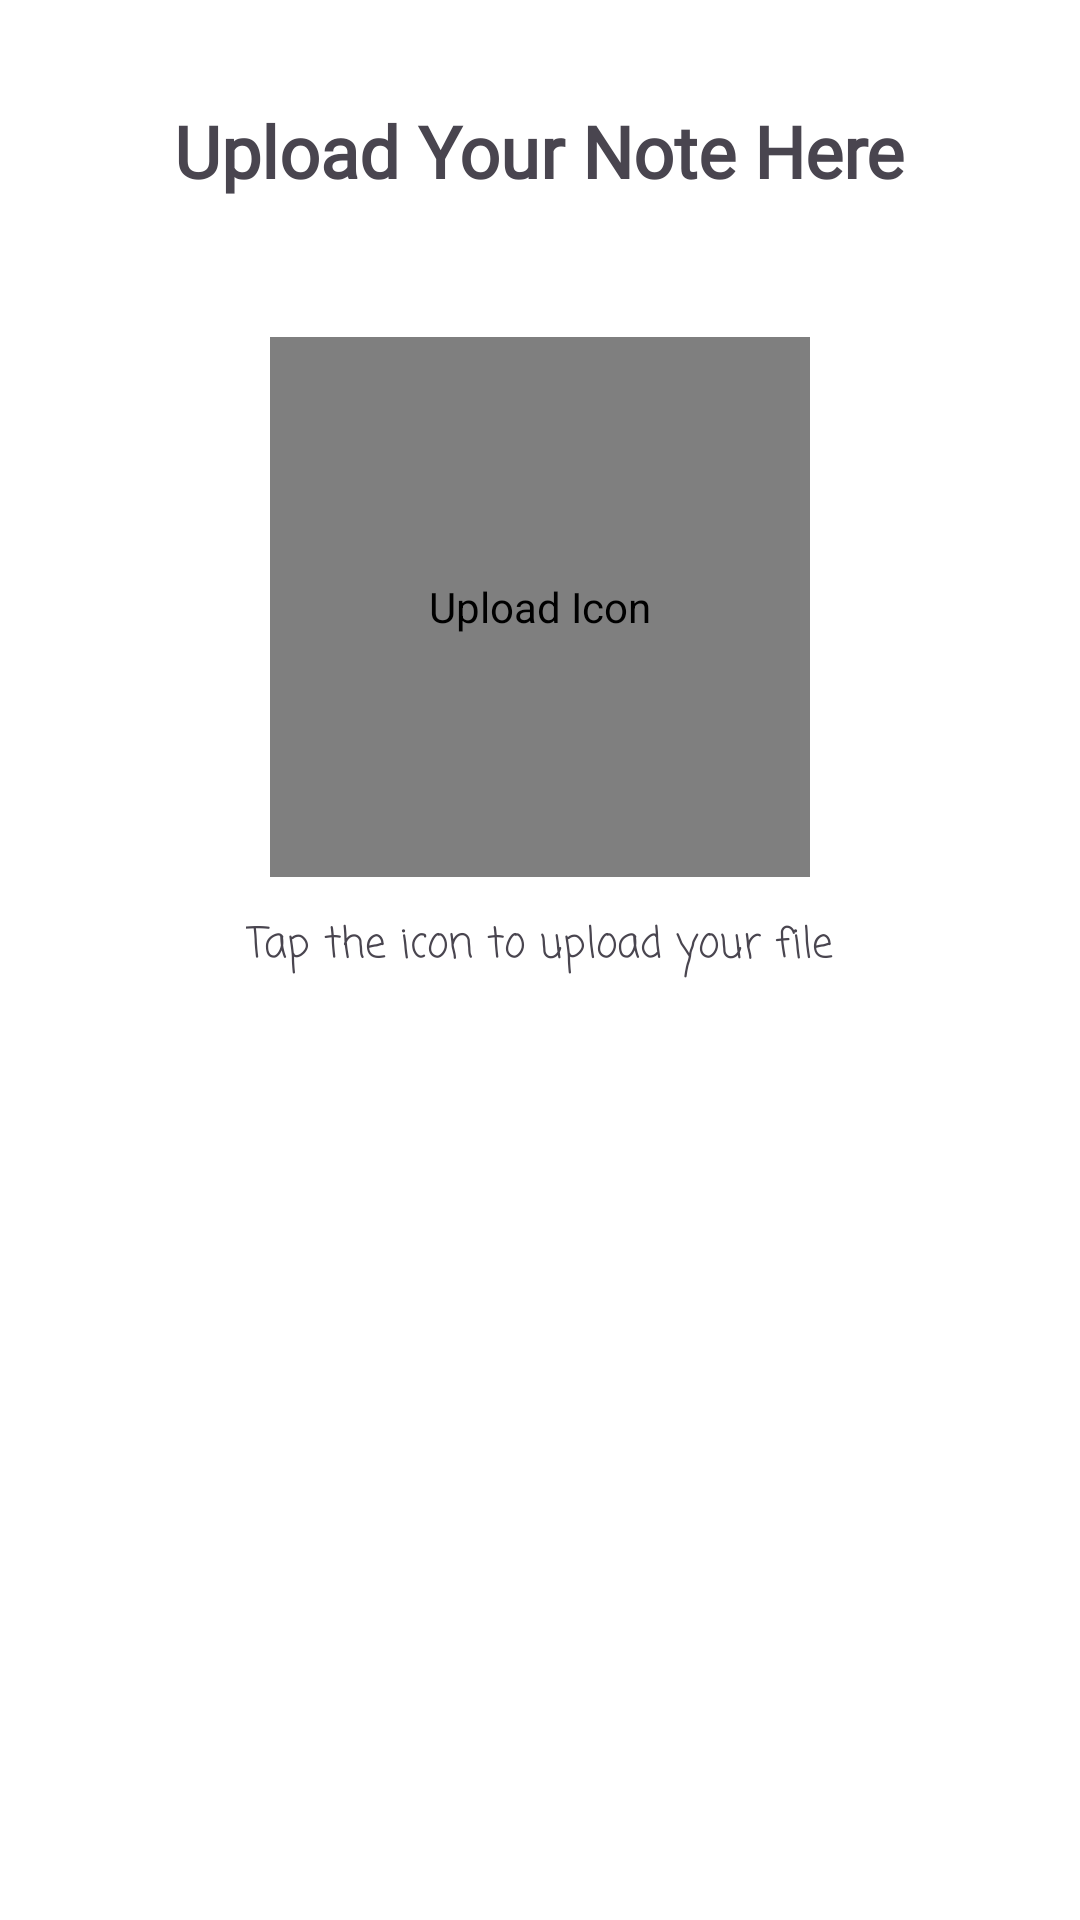

The Android layout XML behind this screen, and the referenced resources:
<!-- AndroidManifest.xml: application theme Theme.Notivation -->
<!-- res/layout/activity_upload2.xml -->
<?xml version="1.0" encoding="utf-8"?>
<ScrollView xmlns:android="http://schemas.android.com/apk/res/android"
    xmlns:app="http://schemas.android.com/apk/res-auto"
    android:id="@+id/scrollView"
    android:layout_width="match_parent"
    android:layout_height="match_parent"
    android:background="@color/white"
    android:padding="24dp">

    <LinearLayout
        android:id="@+id/rootLayout"
        android:layout_width="match_parent"
        android:layout_height="wrap_content"
        android:orientation="vertical"
        android:gravity="center_horizontal">

        
        <TextView
            android:id="@+id/textUploadHeader"
            android:layout_width="wrap_content"
            android:layout_height="wrap_content"
            android:layout_marginBottom="16dp"
            android:layout_marginTop="10dp"
            android:fontFamily="@font/carrois_gothic"
            android:text="Upload Your Note Here"
            android:textColor="@color/text_dark"
            android:textSize="24sp"
            android:textStyle="bold" />

        
        <com.airbnb.lottie.LottieAnimationView
            android:id="@+id/imageUploadIcon"
            android:layout_width="180dp"
            android:layout_height="180dp"
            android:layout_marginTop="30dp"
            app:lottie_rawRes="@raw/upload_file"
            app:lottie_autoPlay="true"
            app:lottie_loop="true"
            android:contentDescription="Upload Icon"
            android:layout_marginBottom="12dp" />

        
        <TextView
            android:id="@+id/textUploadHint"
            android:layout_width="wrap_content"
            android:layout_height="wrap_content"
            android:layout_marginBottom="24dp"
            android:fontFamily="casual"
            android:text="Tap the icon to upload your file"
            android:textColor="@color/text_dark"
            android:textSize="14sp" />

        
        <com.airbnb.lottie.LottieAnimationView
            android:id="@+id/loadingAnimation"
            android:layout_width="100dp"
            android:layout_height="100dp"
            app:lottie_rawRes="@raw/loading1"
            app:lottie_autoPlay="true"
            app:lottie_loop="true"
            android:visibility="gone"
            android:layout_centerHorizontal="true"
            android:layout_marginBottom="24dp" />

        
        <ImageView
            android:id="@+id/filePreviewIcon"
            android:layout_width="80dp"
            android:layout_height="80dp"
            android:src="@drawable/check"
            android:contentDescription="Uploaded File"
            android:visibility="gone"
            android:layout_marginBottom="8dp" />

        
        <LinearLayout
            android:id="@+id/fileUploadedLayout"
            android:layout_width="wrap_content"
            android:layout_height="wrap_content"
            android:orientation="horizontal"
            android:gravity="center"
            android:visibility="gone"
            android:layout_marginBottom="24dp">

            <ImageView
                android:id="@+id/fileUploadedIcon"
                android:layout_width="12dp"
                android:layout_height="12dp"
                android:src="@drawable/check1"
                android:layout_marginEnd="6dp"
                android:contentDescription="Uploaded Icon" />

            <TextView
                android:id="@+id/textSuccess"
                android:layout_width="wrap_content"
                android:layout_height="wrap_content"
                android:text="File uploaded successfully!"
                android:textColor="@color/text_dark"
                android:textSize="14sp" />
        </LinearLayout>

        
        <TextView
            android:id="@+id/methodLabel"
            android:layout_width="wrap_content"
            android:layout_height="wrap_content"
            android:text="Select Method"
            android:textColor="@color/text_dark"
            android:textSize="18sp"
            android:textStyle="bold"
            android:layout_marginBottom="12dp"
            android:visibility="gone" />

        
        <LinearLayout
            android:id="@+id/methodButtonsLayout"
            android:layout_width="match_parent"
            android:layout_height="wrap_content"
            android:orientation="vertical"
            android:gravity="center_horizontal"
            android:layout_marginBottom="24dp"
            android:visibility="gone">

            <ImageButton
                android:id="@+id/buttonOutline"
                android:layout_width="match_parent"
                android:layout_height="140dp"
                android:layout_marginBottom="16dp"
                android:scaleType="centerCrop"
                android:src="@drawable/outline"
                android:contentDescription="Outline Method"
                android:elevation="0dp"
                android:background="@drawable/rounded_button" />

            <ImageButton
                android:id="@+id/buttonCornell"
                android:layout_width="match_parent"
                android:layout_height="140dp"
                android:layout_marginBottom="16dp"
                android:scaleType="centerCrop"
                android:src="@drawable/cornell"
                android:contentDescription="Cornell Method"
                android:elevation="0dp"
                android:background="@drawable/rounded_button" />

            <ImageButton
                android:id="@+id/buttonMindMap"
                android:layout_width="match_parent"
                android:layout_height="140dp"
                android:scaleType="centerCrop"
                android:src="@drawable/mind_map"
                android:contentDescription="Mind Map Method"
                android:elevation="0dp"
                android:background="@drawable/rounded_button" />

        </LinearLayout>

    </LinearLayout>
</ScrollView>
<!-- resources referenced by this layout -->
<resources>
  <!-- drawable cornell: png bitmap (drawable, 158013 bytes) -->
  <!-- drawable mind_map: png bitmap (drawable, 190692 bytes) -->
  <!-- drawable outline: png bitmap (drawable, 161169 bytes) -->
  <!-- drawable rounded_button (drawable) -->
  <?xml version="1.0" encoding="utf-8"?>
  <shape xmlns:android="http://schemas.android.com/apk/res/android"
      android:shape="rectangle">
      
      <corners android:radius="30dp"/> 
  </shape>
  <style name="Theme.Notivation" parent="Base.Theme.Notivation" />
  <style name="Base.Theme.Notivation" parent="Theme.Material3.DayNight.NoActionBar">
          
          
      </style>
  <!-- not gathered from this repository: default colours our renderer supplied (Android Studio template values) -->
  <color name="white">#FFFFFFFF</color>
</resources>
